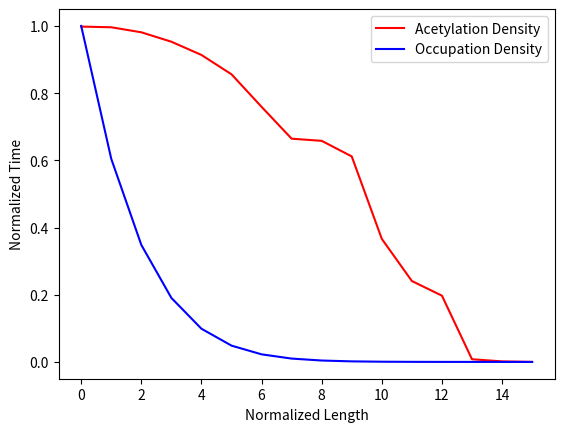

Here is the Python script that generated this plot:
import numpy as np
import matplotlib.pyplot as plt
import argparse
import time as t
import argparse
import random as rand
parser = argparse.ArgumentParser(description='Command line inputs:')
parser.add_argument('-D0','--D0',default=.27,help='diffusion as measured')
parser.add_argument('-dx','--dx',default=7.0,help='particle diam')
parser.add_argument('-tsteps','--tsteps',default=1000,help='maximum time in seconds')
parser.add_argument('-width','--width',default=16,help='width system in units of dx')
parser.add_argument('-arate','--arate',default=100,help='probability of acetylation when a particle is present per second')
parser.add_argument('-p0','--p0',default=1,help='Source concentration')
args = parser.parse_args()

### Relevant constants
width = int(args.width)
D0 = float(args.D0)
dx = float(args.dx)
tsteps = float(args.tsteps)
arate = float(args.arate)
p0 = float(args.p0)

p = np.zeros(width)
p_1 = np.zeros_like(p)
asite = np.zeros_like(p)
x = np.arange(width)
xscaled = x/(width-1)

### Density Variables
acetylDensity = np.zeros_like(p)
occupationDensity = np.zeros_like(p)


### Boundary Conditions
p[0]=p0

#J = -Dp *grad(p) = -D * p'
#dp/dt = -grad(J) = (D*p')'

telapsed = 0
dt = 1E-3
tmax = tsteps*dt
D = D0/(dx**2)
acetylMultiplicity = 5

#def secondOrder(p):
print ('dt:',dt, ' dx (in nm):',dx, ' width:',width, ' D0:',D0, ' D:',D)

def progress(p):
    newP1 = p[1] + D * ( p[0] - 2*p[1] + p[2] )
    return newP1


#np.vectorize(secondOrder)
np.vectorize(progress)

while telapsed<tmax:
    for i in range(width):
            
            randomAcetyl = rand.random()            

            if randomAcetyl <= arate*p[i]:
                    if asite[i] < acetylMultiplicity:
                            asite[i]+=1
                            #print 'what'
            if i==width-1:
                    pPass = np.array([p[width-2] , p[width-1] , 0])
            elif i==0:
                    pPass = np.array([p[0] , p[0] , p[1]])
            else:
                    pPass = np.array([p[i-1],p[i],p[i+1]])
            
            p_1[i] = progress(pPass)

    telapsed += dt
    p = p_1

    acetylDensity[:] += asite[:]*dt
    p[0] = p0
    p[width-1] = 0 
    occupationDensity[:] += p[:]*dt
occupationDensity /= tmax
acetylDensity /= tmax

normalizedAcetylDensity = acetylDensity / acetylMultiplicity
normalizedOccupationDensity = occupationDensity / p0
#plt.figure()
#plt.plot(p)

plt.figure()
plt.plot(normalizedAcetylDensity,color='r',label='Acetylation Density')
plt.plot(normalizedOccupationDensity,color='b',label='Occupation Density')
plt.ylabel('Normalized Time')
plt.xlabel('Normalized Length')
plt.legend()
plt.show()
